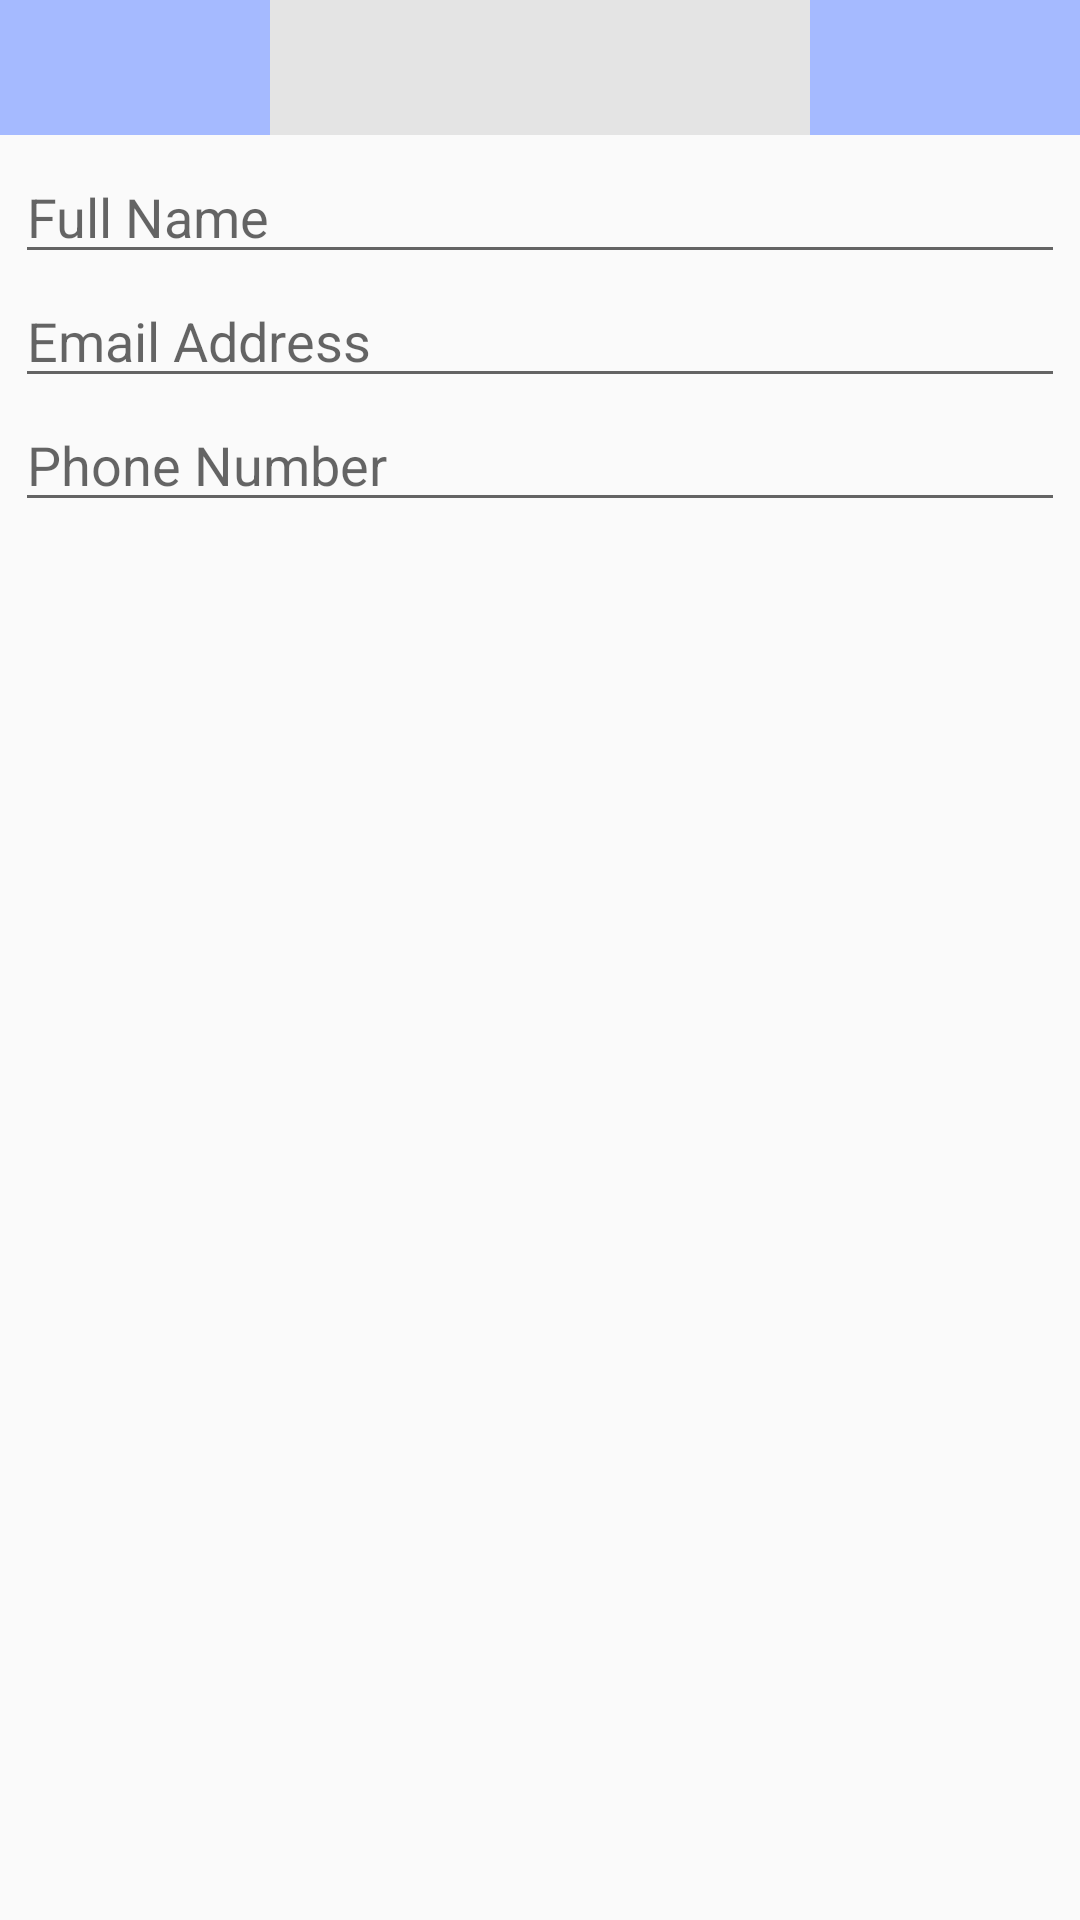

Write the Android layout XML for this screen, with the resource values it uses.
<!-- AndroidManifest.xml: application theme MyMaterialTheme -->
<!-- res/layout/activity_update_contact.xml -->
<?xml version="1.0" encoding="utf-8"?>
<LinearLayout xmlns:android="http://schemas.android.com/apk/res/android"
    xmlns:tools="http://schemas.android.com/tools"
    android:id="@+id/activity_update_contact"
    android:layout_width="match_parent"
    android:layout_height="match_parent"
    android:orientation="vertical"
    tools:context="com.example.izajul.contactsbook.Activity.UpdateContact">

    <RelativeLayout
        android:background="#e4e4e4"
        android:layout_width="match_parent"
        android:layout_height="wrap_content">

        <ImageButton
            android:id="@+id/updateCancel"
            android:layout_width="90dp"
            android:layout_height="45dp"
            android:adjustViewBounds="true"
            android:scaleType="fitCenter"
            android:src="@drawable/cancel"
            android:background="#a5baff"/>

        <ImageButton
            android:id="@+id/updateSave"
            android:layout_width="90dp"
            android:layout_height="45dp"
            android:src="@drawable/correct"
            android:adjustViewBounds="true"
            android:scaleType="fitCenter"
            android:background="#a5baff"
            android:layout_alignParentTop="true"
            android:layout_alignParentRight="true"
            android:layout_alignParentEnd="true" />

    </RelativeLayout>

    <LinearLayout
        android:padding="5dp"
        android:orientation="vertical"
        android:layout_width="match_parent"
        android:layout_height="wrap_content">
        <EditText
            android:id="@+id/updateName"
            android:layout_width="match_parent"
            android:layout_height="wrap_content"
            android:hint="Full Name" />
        <EditText
            android:id="@+id/updateEmail"
            android:inputType="textEmailAddress"
            android:layout_width="match_parent"
            android:layout_height="wrap_content"
            android:hint="Email Address"/>
        <EditText
            android:id="@+id/updatePhone"
            android:inputType="phone"
            android:layout_width="match_parent"
            android:layout_height="wrap_content"
            android:hint="Phone Number "/>

    </LinearLayout>

</LinearLayout>
<!-- resources referenced by this layout -->
<resources>
  <style name="MyMaterialTheme" parent="MyMaterialTheme.Base">
  
      </style>
  <style name="MyMaterialTheme.Base" parent="Theme.AppCompat.Light.DarkActionBar">
          <item name="windowNoTitle">true</item>
          <item name="windowActionBar">false</item>
          <item name="colorPrimary">@color/colorPrimary</item>
          <item name="colorPrimaryDark">@color/colorPrimaryDark</item>
          <item name="colorAccent">@color/colorAccent</item>
      </style>
  <color name="colorPrimary">#87aeca</color>
  <color name="colorPrimaryDark">#87aeca</color>
  <color name="colorAccent">#003f6c</color>
</resources>
